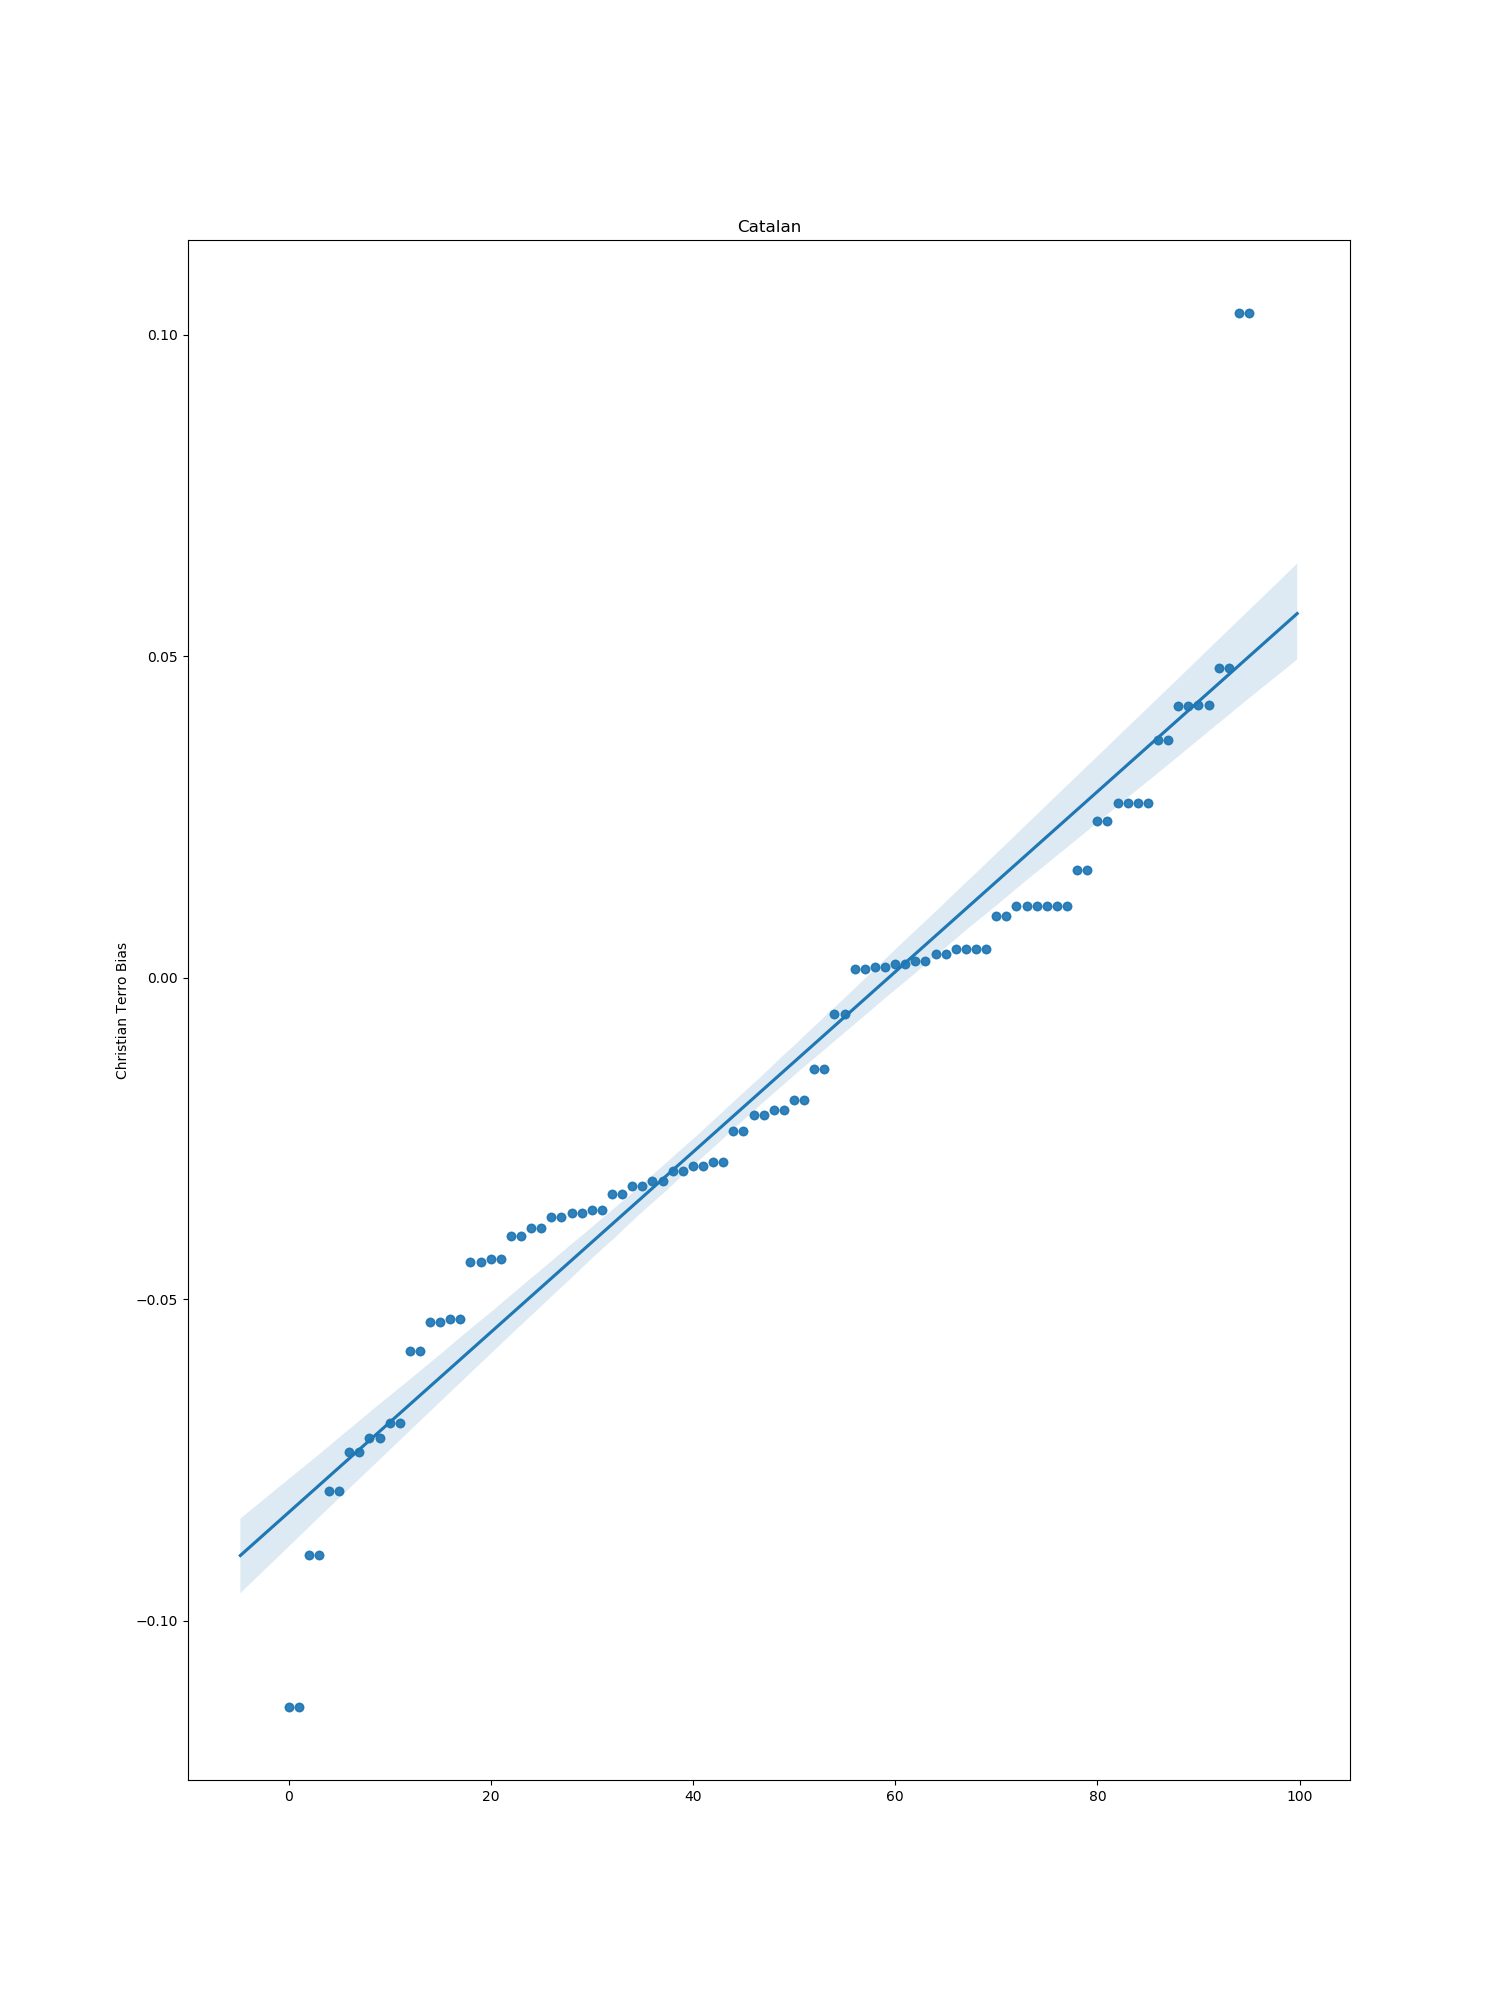

Values plotted in this chart, from the file beside it:
index, bias
0, 0.002187
1, -0.02921
2, 0.02725
3, -0.04369
4, 0.01119
5, 0.004431
6, 0.02437
7, 0.04236
8, -0.03158
9, -0.03655
10, 0.01669
11, 0.001684
12, -0.05311
13, -0.1134
14, -0.02055
15, -0.03238
16, 0.01119
17, 0.02725
18, -0.02388
19, 0.01119
20, -0.01418
21, -0.06929
22, 0.004475
23, -0.03002
24, -0.03612
25, -0.03895
26, 0.001372
27, -0.03357
28, -0.005623
29, -0.01896
30, 0.009554
31, 0.00364
32, -0.02872
33, -0.02136
34, -0.04414
35, 0.002653
36, 0.03704
37, -0.04016
38, -0.05355
39, 0.1034
40, -0.03723
41, 0.04824
42, -0.0715
43, -0.07987
44, -0.07379
45, 0.04231
46, -0.05802
47, -0.08979
